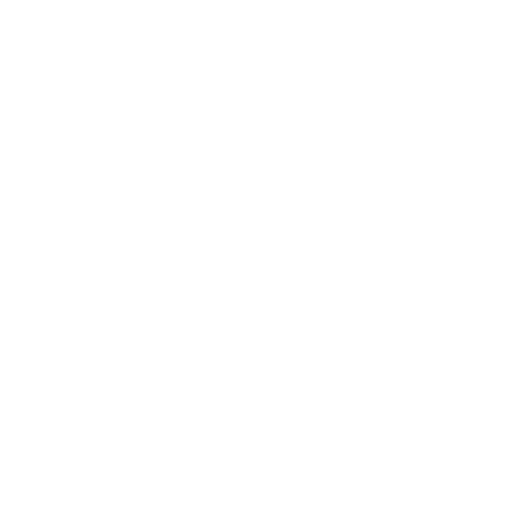
t = 0.00 s
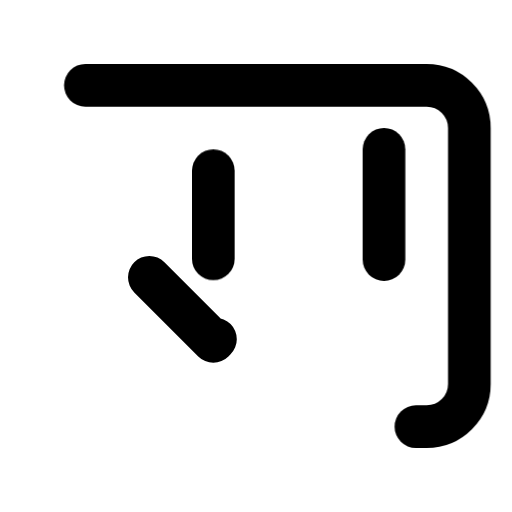
t = 0.37 s
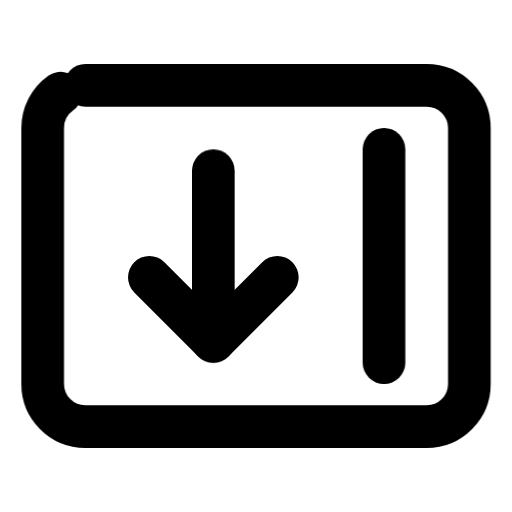
t = 0.72 s
t = 1.06 s: frame unchanged from t = 0.72 s, image omitted
t = 1.75 s: frame unchanged from t = 0.72 s, image omitted
t = 2.09 s: frame unchanged from t = 0.72 s, image omitted

The animated SVG that drew these frames (rendered in a browser with its animation timeline set to each time). Animation: 1 CSS @keyframes rule; one cycle of 2.40 s, repeats indefinitely.

<svg xmlns="http://www.w3.org/2000/svg" width="24" height="24" fill="none" stroke="currentColor" stroke-linecap="round" stroke-linejoin="round" stroke-width="2" viewBox="0 0 24 24">
    <!-- Generated by scripts/icon-expansion/generate.mjs -->
    <style>
        @media (prefers-reduced-motion: no-preference) {
            @keyframes ira-design-slate-incoming-row-0 { 0% { stroke-dashoffset: 1; opacity: 0; } 1% { opacity: 1; } 30%, 87% { stroke-dashoffset: 0; opacity: 1; } 100% { stroke-dashoffset: 0; opacity: 0; } }
            [data-ira-design-reveal="slate-incoming"] [data-design-ink="row-0"] { stroke-dasharray: 1 1; animation: ira-design-slate-incoming-row-0 2.4s linear infinite; }
        }
    </style>
    <g data-ira-design-reveal="slate-incoming" data-design-kind="box"><rect data-design-ink="row-0" pathLength="1" x="2" y="4" width="20" height="16" rx="2"/><path data-design-ink="row-0" pathLength="1" d="M18 7L18 17"/><g transform="translate(10 12) scale(1)"><path data-design-ink="row-0" pathLength="1" d="M0 -4L0 4"/><path data-design-ink="row-0" pathLength="1" d="M-3 1L0 4L3 1"/></g></g>
</svg>
